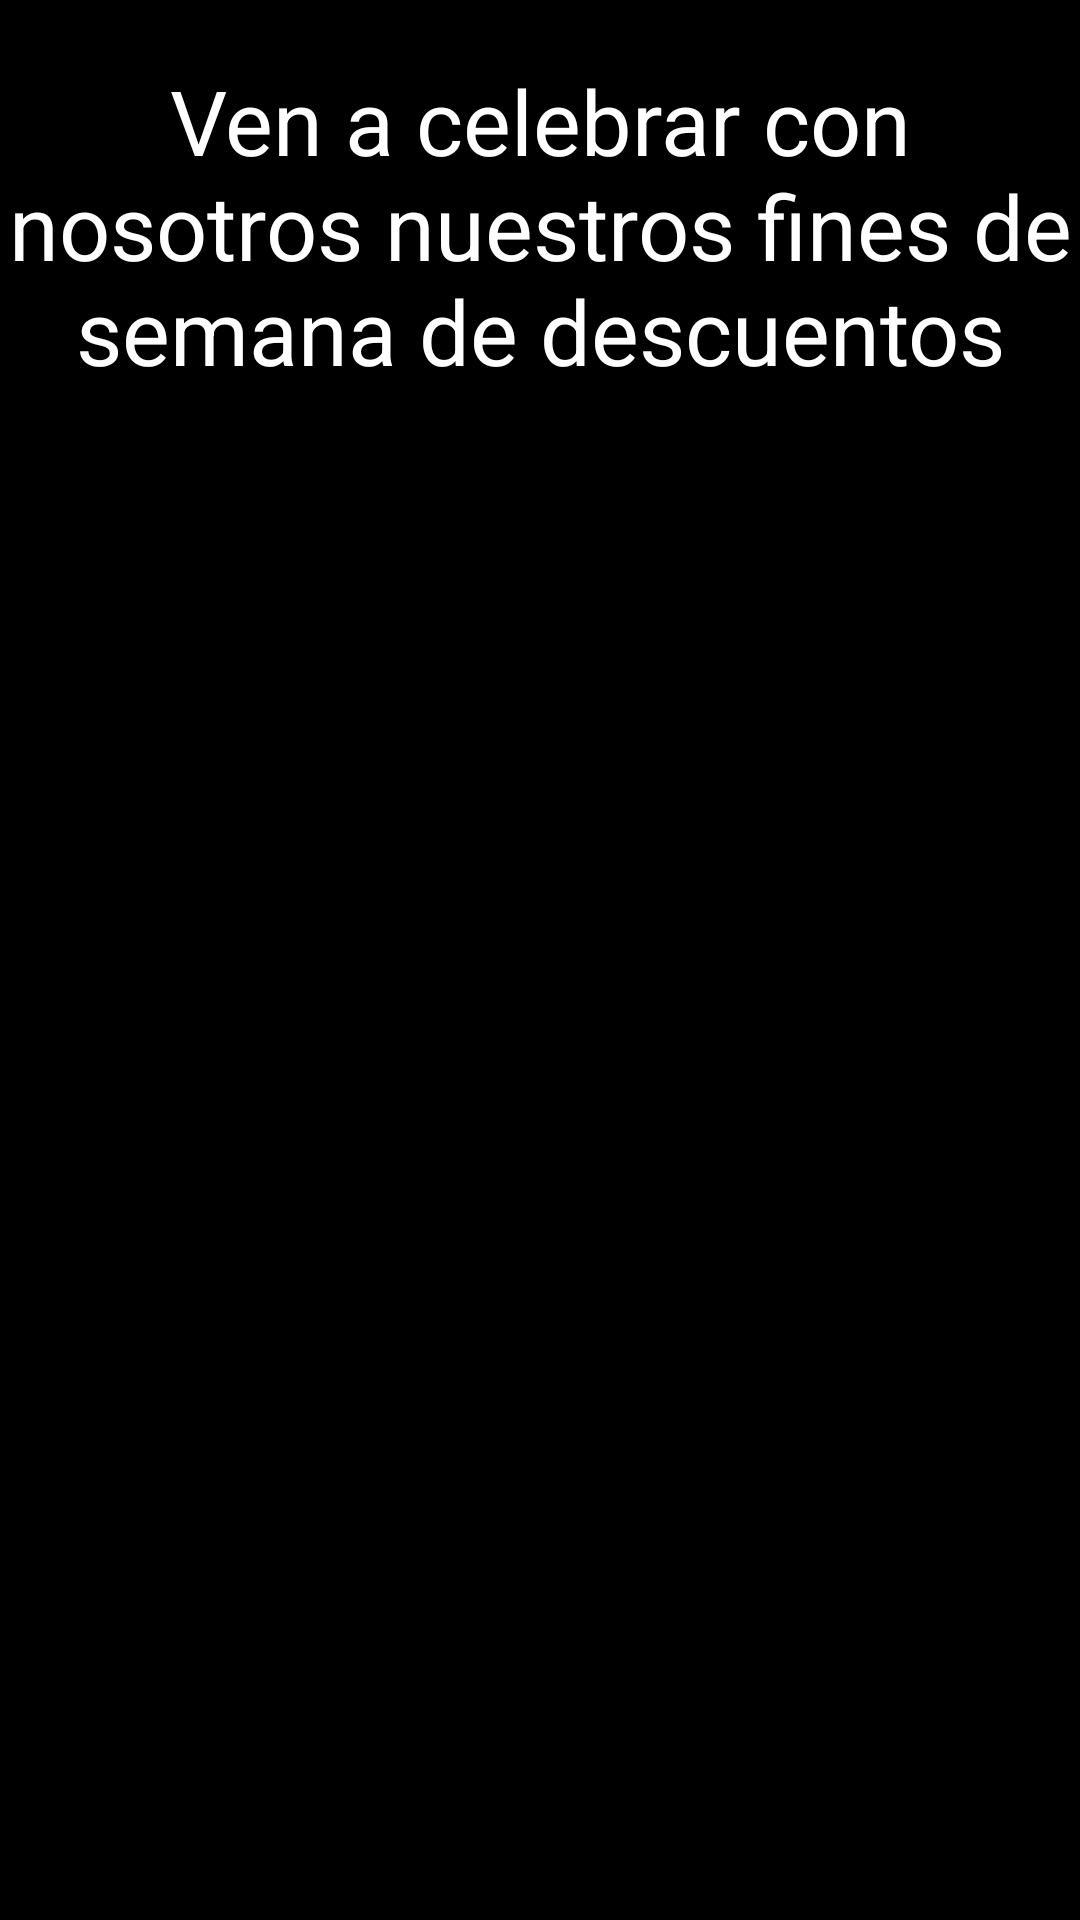

This screen was rendered from an Android layout file. Write that file and the resources it references.
<!-- AndroidManifest.xml: application theme Theme.AppCompat.DayNight.DarkActionBar -->
<!-- res/layout/activity_lista.xml -->
<?xml version="1.0" encoding="utf-8"?>
<android.support.v4.widget.DrawerLayout
    xmlns:android="http://schemas.android.com/apk/res/android"
    xmlns:tools="http://schemas.android.com/tools"
    android:layout_width="match_parent"
    android:layout_height="match_parent"

    android:id="@+id/contenedorPrincipal"
    tools:context="com.danielcorrea.doggergrill.lista">

<LinearLayout xmlns:android="http://schemas.android.com/apk/res/android"
    xmlns:tools="http://schemas.android.com/tools"
    android:layout_width="match_parent"
    android:layout_height="match_parent"

    android:background="@color/black"
    android:orientation="vertical"
    tools:context="com.danielcorrea.doggergrill.lista">


    <TextView
        android:layout_width="wrap_content"
        android:layout_height="wrap_content"
        android:text="@string/tipo2"
        android:textSize="30dp"
        android:layout_marginTop="20dp"
        android:gravity="center"
        android:textColor="@color/white"

        />


    <ListView
        android:layout_width="match_parent"
        android:layout_height="match_parent"
        android:id="@+id/list">

    </ListView>



</LinearLayout>


    <ListView
        android:layout_width="240dp"
        android:layout_height="match_parent"
        android:id="@+id/menuIzq"
        android:choiceMode="singleChoice"
        android:foregroundGravity="left"
        android:layout_gravity="start">
    </ListView>

</android.support.v4.widget.DrawerLayout>
<!-- resources referenced by this layout -->
<resources>
  <item name="black" type="color">#000000</item>
  <item name="white" type="color">#ffffff</item>
  <string name="tipo2">Ven a celebrar con nosotros nuestros fines de semana de descuentos </string>
</resources>
